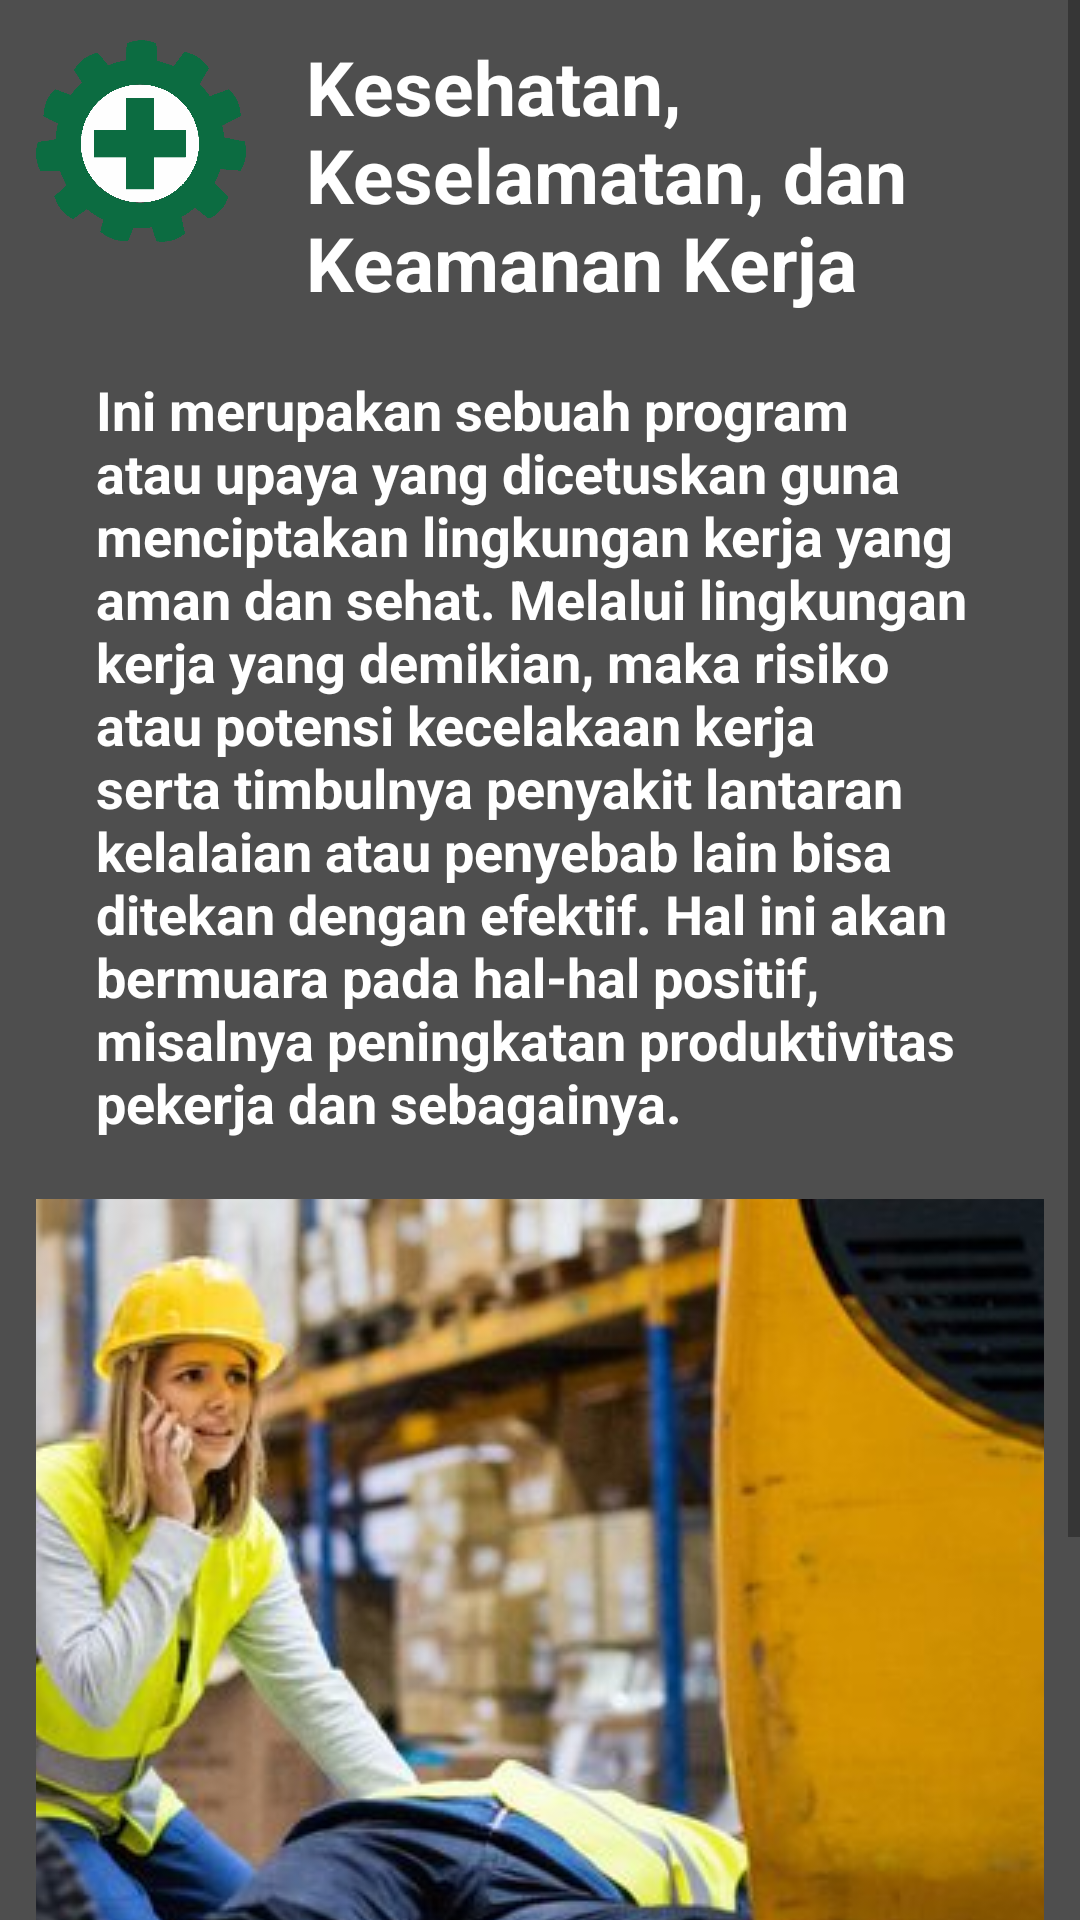

Reconstruct the res/layout file that produces this screen, plus the resources it refers to.
<!-- AndroidManifest.xml: application theme Theme.Menu_navigation -->
<!-- res/layout/fragment_main.xml -->
<?xml version="1.0" encoding="utf-8"?>
<ScrollView xmlns:android="http://schemas.android.com/apk/res/android"
    xmlns:tools="http://schemas.android.com/tools"
    android:layout_width="match_parent"
    android:layout_height="match_parent"
    android:background="@color/grey1"
    tools:context=".MainFragment"
    >

    
    <RelativeLayout
        android:layout_width="match_parent"
        android:layout_height="match_parent"
        android:padding="12dp">
        <ImageView
            android:id="@+id/logo_k3"
            android:layout_width="70dp"
            android:layout_height="70dp"
            android:src="@drawable/k3lh"
            />

        <TextView
            android:id="@+id/text_k3"
            android:layout_width="match_parent"
            android:layout_height="wrap_content"
            android:text="Kesehatan, Keselamatan, dan Keamanan Kerja"
            android:textSize="25dp"
            android:textStyle="bold"
            android:textColor="@color/white"
            android:layout_toRightOf="@id/logo_k3"
            android:layout_marginLeft="20dp"/>

        <TextView
            android:id="@+id/pengertian_k3"
            android:layout_width="match_parent"
            android:layout_height="wrap_content"
            android:layout_below="@id/text_k3"
            android:layout_marginStart="20dp"
            android:layout_marginTop="20dp"
            android:layout_marginEnd="20dp"
            android:layout_marginBottom="20dp"
            android:text="@string/pengertian_k3"
            android:textAlignment="textStart"
            android:textColor="@color/white"
            android:textSize="18dp"
            android:textStyle="bold" />
        <ImageView
            android:id="@+id/kecelakaan_jpg"
            android:layout_width="wrap_content"
            android:layout_height="wrap_content"
            android:src="@drawable/kecelakaankerja"
            android:scaleType="centerCrop"
            android:layout_below="@id/pengertian_k3"/>
        <Button
            android:id="@+id/button_k3"
            android:layout_width="match_parent"
            android:layout_height="wrap_content"
            android:layout_marginTop="20dp"
            android:text="Click here"
            android:textStyle="bold"
            android:textSize="18sp"
            android:layout_below="@id/kecelakaan_jpg"
            android:background="@drawable/button_background"
            android:onClick="button_k3"
            />

    </RelativeLayout>


</ScrollView>
<!-- resources referenced by this layout -->
<resources>
  <color name="grey1">#4E4E4E</color>
  <color name="white">#FFFFFFFF</color>
  <!-- drawable button_background (drawable) -->
  <shape xmlns:android="http://schemas.android.com/apk/res/android"
      android:shape="rectangle">
      <corners android:radius="50dp" /> 
      <solid android:color="@color/red1" /> 
  </shape>
  <!-- drawable k3lh: png bitmap (drawable, 42010 bytes) -->
  <!-- drawable kecelakaankerja: jpg bitmap (drawable, 39729 bytes) -->
  <string name="pengertian_k3">Ini merupakan sebuah program atau upaya yang dicetuskan guna menciptakan lingkungan kerja yang aman dan sehat. Melalui lingkungan kerja yang demikian, maka risiko atau potensi kecelakaan kerja serta timbulnya penyakit lantaran kelalaian atau penyebab lain bisa ditekan dengan efektif. Hal ini akan bermuara pada hal-hal positif, misalnya peningkatan produktivitas pekerja dan sebagainya.</string>
  <style name="Theme.Menu_navigation" parent="Base.Theme.Menu_navigation" />
  <color name="red1">#FF0000</color>
  <style name="Base.Theme.Menu_navigation" parent="Theme.AppCompat.DayNight.DarkActionBar">
          
          
      </style>
</resources>
